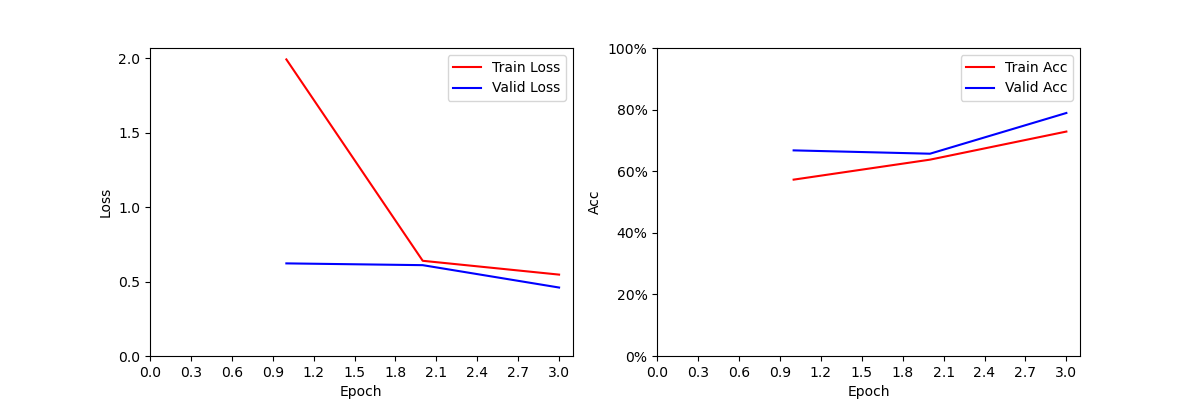

The data file committed next to this chart (first rows):
Epoch, Train_Loss, Valid_Loss, Train_Acc, Valid_Acc
1, 1.992, 0.6219, 0.5726, 0.6676
2, 0.6393, 0.61, 0.6375, 0.6568
3, 0.5465, 0.4597, 0.7287, 0.789
